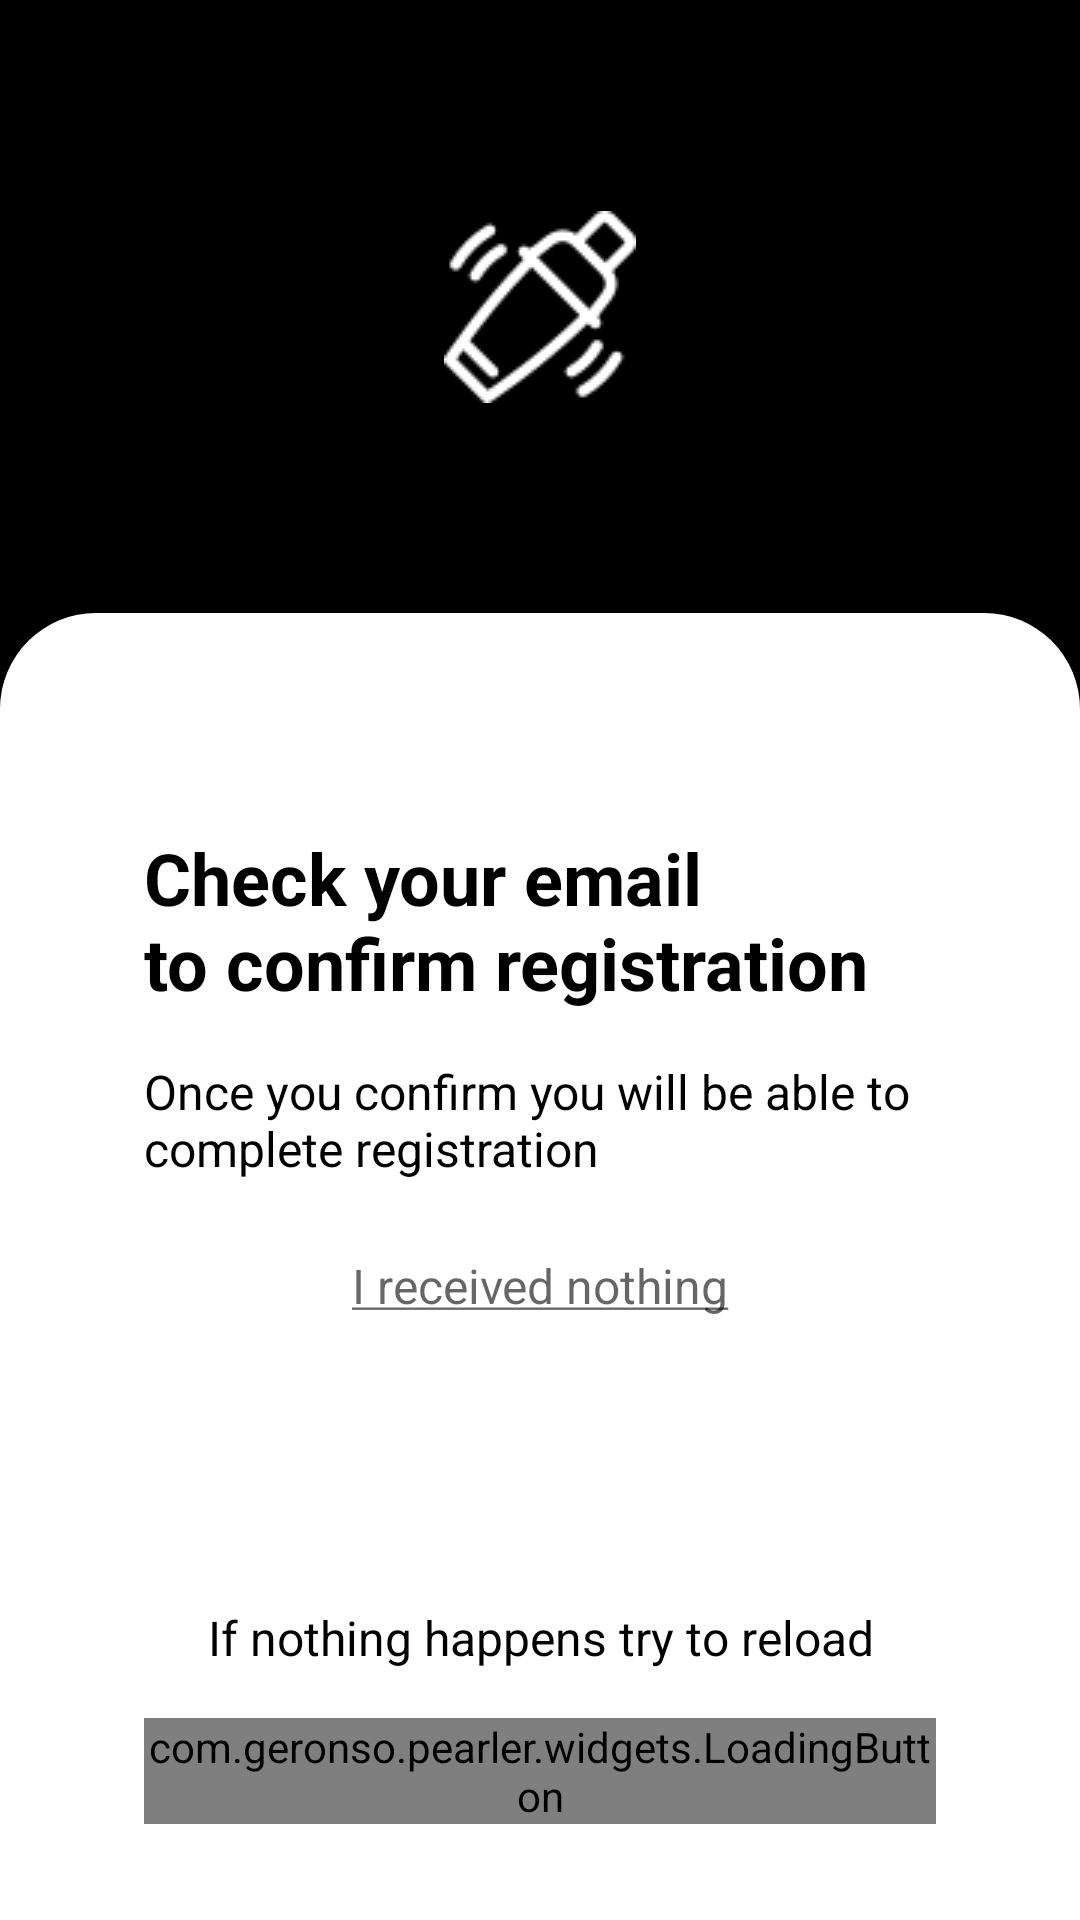

The Android layout XML behind this screen, and the referenced resources:
<!-- AndroidManifest.xml: application theme Theme.Pearler -->
<!-- res/layout/activity_email_confirmation.xml -->
<?xml version="1.0" encoding="utf-8"?>
<androidx.constraintlayout.widget.ConstraintLayout
    xmlns:android="http://schemas.android.com/apk/res/android"
    xmlns:app="http://schemas.android.com/apk/res-auto"
    xmlns:tools="http://schemas.android.com/tools"
    android:layout_width="match_parent"
    android:layout_height="match_parent"
    android:animateLayoutChanges="true"
    tools:context=".login.view.EmailConfirmationActivity">

    <View
        android:id="@+id/carpet"
        android:layout_width="match_parent"
        android:layout_height="300dp"
        android:background="@color/colorPrimary"
        app:layout_constraintTop_toTopOf="parent"
        app:layout_constraintVertical_weight="2" />

    <ImageView
        android:id="@+id/logo"
        android:layout_width="wrap_content"
        android:layout_height="wrap_content"
        android:src="@drawable/logo_white"
        app:layout_constraintBottom_toTopOf="@id/confirmationLayout"
        app:layout_constraintLeft_toLeftOf="parent"
        app:layout_constraintRight_toRightOf="parent"
        app:layout_constraintTop_toTopOf="parent" />

    <View
        android:id="@+id/g_login_view"
        android:layout_width="match_parent"
        android:layout_height="0dp"
        android:layout_marginBottom="64dp"
        app:layout_constraintBottom_toBottomOf="@id/carpet" />

    <androidx.constraintlayout.widget.ConstraintLayout
        android:id="@+id/confirmationLayout"
        android:layout_width="match_parent"
        android:layout_height="0dp"
        android:layout_marginTop="-32dp"
        android:background="@drawable/login_view"
        android:elevation="8dp"
        android:paddingLeft="48dp"
        android:paddingTop="48dp"
        android:paddingRight="48dp"
        android:animateLayoutChanges="true"
        app:layout_constraintBottom_toBottomOf="parent"
        app:layout_constraintTop_toBottomOf="@id/g_login_view"
        app:layout_constraintVertical_weight="4">

        <TextView
            android:id="@+id/text"
            android:layout_width="match_parent"
            android:layout_height="wrap_content"
            android:text="@string/confirmation_text"
            android:textColor="@color/black"
            android:textSize="24sp"
            android:textStyle="bold"
            android:layout_marginTop="24dp"
            app:layout_constraintTop_toTopOf="parent"/>

        <TextView
            android:id="@+id/explanation"
            android:layout_width="match_parent"
            android:layout_height="wrap_content"
            android:layout_marginTop="16dp"
            android:text="@string/confirmation_explanation"
            android:textColor="@color/black"
            android:textSize="16sp"
            app:layout_constraintTop_toBottomOf="@id/text" />

        <LinearLayout
            android:id="@+id/help"
            android:layout_width="match_parent"
            android:layout_height="wrap_content"
            android:orientation="vertical"
            android:layout_marginTop="16dp"
            tools:visibility="visible"
            android:visibility="gone"
            android:animateLayoutChanges="true"
            android:background="@drawable/background_review_edit_text"
            app:layout_constraintTop_toBottomOf="@id/explanation">

            <TextView
                android:id="@+id/helpText"
                android:layout_width="match_parent"
                android:layout_height="wrap_content"
                android:layout_marginTop="16dp"
                android:layout_marginRight="16dp"
                android:layout_marginLeft="16dp"
                android:text="@string/help_text"
                android:textColor="@color/semiVisibleTextColor"
                android:textSize="16sp"
                app:layout_constraintTop_toBottomOf="@id/text" />

            <TextView
                android:id="@+id/helpButton"
                android:layout_width="wrap_content"
                android:layout_height="wrap_content"
                android:layout_marginTop="8dp"
                android:layout_marginBottom="16dp"
                android:layout_gravity="center"
                android:text="@string/help_button_text"
                android:textColor="@color/black"
                android:textSize="16sp"
                app:layout_constraintLeft_toLeftOf="parent"
                app:layout_constraintRight_toRightOf="parent"
                app:layout_constraintTop_toBottomOf="@id/help" />

        </LinearLayout>

        <TextView
            android:id="@+id/explanationButton"
            android:layout_width="wrap_content"
            android:layout_height="wrap_content"
            android:layout_marginTop="24dp"
            android:textAlignment="center"
            android:text="@string/confirmation_explanation_text"
            android:textColor="@color/semiVisibleTextColor"
            android:textSize="16sp"
            app:layout_constraintLeft_toLeftOf="parent"
            app:layout_constraintRight_toRightOf="parent"
            app:layout_constraintTop_toBottomOf="@id/help" />

        <TextView
            android:id="@+id/reloadExplanation"
            android:layout_width="match_parent"
            android:layout_height="wrap_content"
            android:layout_marginBottom="16dp"
           android:textAlignment="center"
            android:text="If nothing happens try to reload"
            android:textColor="@color/black"
            android:textSize="16sp"
            app:layout_constraintBottom_toTopOf="@id/reloadButton"/>

        <com.geronso.pearler.widgets.LoadingButton
            android:id="@+id/reloadButton"
            android:layout_width="match_parent"
            android:layout_height="wrap_content"
            android:layout_marginBottom="32dp"
            android:text="@string/reload"
            app:layout_constraintLeft_toLeftOf="parent"
            app:layout_constraintRight_toRightOf="parent"
            app:layout_constraintBottom_toBottomOf="parent" />

    </androidx.constraintlayout.widget.ConstraintLayout>

</androidx.constraintlayout.widget.ConstraintLayout>
<!-- resources referenced by this layout -->
<resources>
  <color name="black">#FF000000</color>
  <color name="colorPrimary">#000000</color>
  <color name="semiVisibleTextColor">#99000000</color>
  <!-- drawable background_review_edit_text (drawable) -->
  <?xml version="1.0" encoding="utf-8"?>
  <shape
      xmlns:android="http://schemas.android.com/apk/res/android">
      <solid
          android:color="@color/colorBackground"/>
      <corners
          android:radius="8dp"/>
  </shape>
  <!-- drawable login_view (drawable) -->
  <?xml version="1.0" encoding="utf-8"?>
  <shape xmlns:android="http://schemas.android.com/apk/res/android">
      <solid
          android:color="@color/white"/>
      <corners
          android:topLeftRadius="32dp"
          android:topRightRadius="32dp"/>
  </shape>
  <!-- drawable logo_white: webp bitmap (drawable, 1262 bytes) -->
  <string name="confirmation_explanation">Once you confirm you will be able to complete registration</string>
  <string name="confirmation_explanation_text"><u>I received nothing</u></string>
  <string name="confirmation_text">Check your email\nto confirm registration</string>
  <string name="help_button_text"><u>Send again</u></string>
  <string name="help_text">If you can’t find the email check the spam folder or try to send email again</string>
  <string name="reload">Reload</string>
  <style name="Theme.Pearler" parent="Theme.MaterialComponents.DayNight.NoActionBar">
          
          <item name="colorPrimary">@color/colorPrimary</item>
          <item name="colorPrimaryVariant">@color/colorPrimary</item>
          <item name="colorOnPrimary">@color/white</item>
          
          <item name="colorSecondary">@color/colorPrimary</item>
          <item name="colorSecondaryVariant">@color/colorPrimary</item>
          <item name="colorOnSecondary">@color/black</item>
          
          <item name="android:windowDrawsSystemBarBackgrounds">true</item>
          <item name="android:statusBarColor">#80FFFFFF</item>
          <item name="android:navigationBarColor">#80FFFFFF</item>
  
          <item name="android:windowTranslucentStatus">true</item>
          <item name="android:windowTranslucentNavigation">true</item>
          
          <item name="fontFamily">@font/sans_regular</item>
          <item name="android:textAllCaps">false</item>
          <item name="android:textColor">@color/black</item>
          <item name="android:textCursorDrawable">@drawable/edit_text_cursor</item>
  
          <item name="toolbarNavigationButtonStyle">@style/Theme.Pearler.Toolbar.Button.Navigation</item>
      </style>
  <color name="colorBackground">#F0F0F0</color>
  <color name="white">#FFFFFFFF</color>
  <style name="Theme.Pearler.Toolbar.Button.Navigation" parent="Widget.AppCompat.Toolbar.Button.Navigation">
          <item name="tint">@color/colorPrimary</item>
      </style>
</resources>
